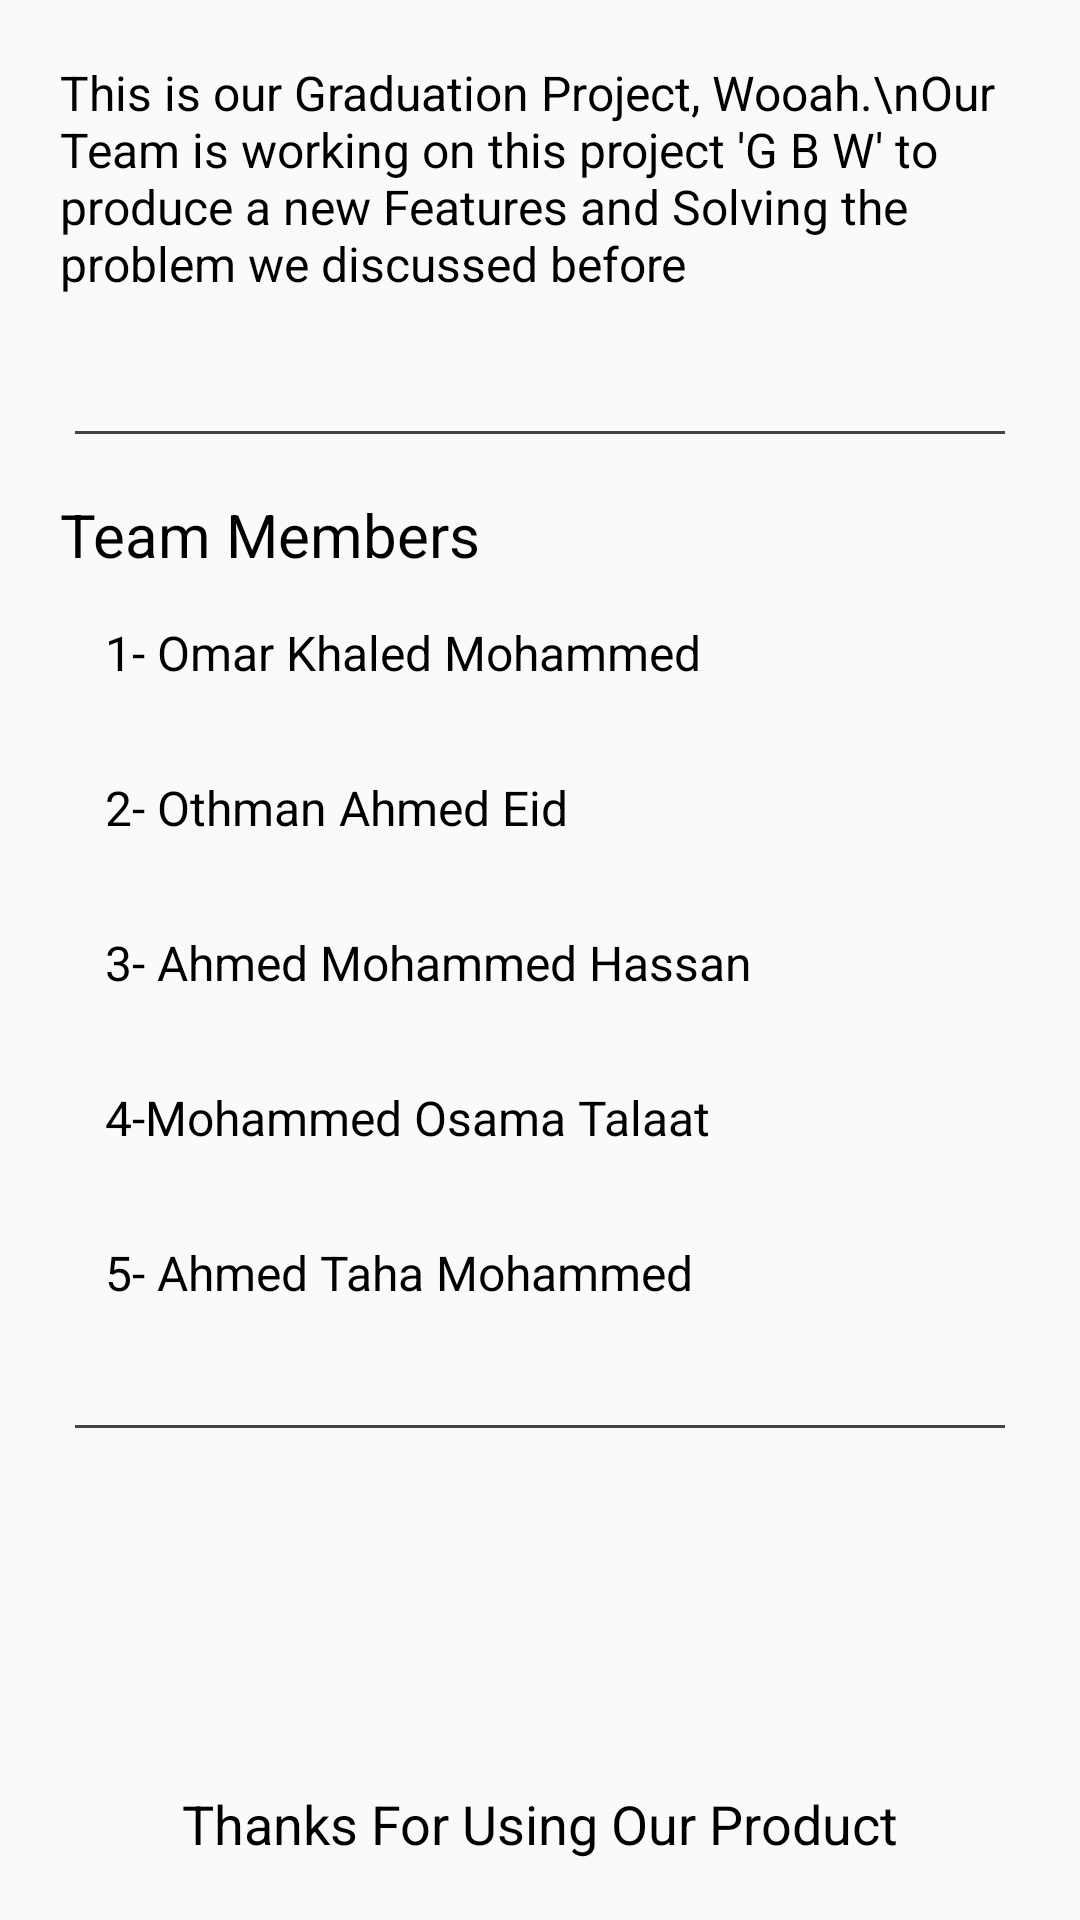

Here is an Android app screen rendered from its layout file. Give the layout XML and the strings, colors and styles it references.
<!-- AndroidManifest.xml: application theme AppTheme -->
<!-- res/layout/activity_info_about_us.xml -->
<?xml version="1.0" encoding="utf-8"?>
<androidx.constraintlayout.widget.ConstraintLayout xmlns:android="http://schemas.android.com/apk/res/android"
    xmlns:app="http://schemas.android.com/apk/res-auto"
    xmlns:tools="http://schemas.android.com/tools"
    android:layout_width="match_parent"
    android:layout_height="match_parent"
    tools:context=".infoAboutUs">

    <TextView
        android:id="@+id/paragraph"
        android:layout_width="wrap_content"
        android:layout_height="wrap_content"
        android:text="This is our Graduation Project, Wooah.\nOur Team is working on this project 'G B W' to produce a new Features and Solving the problem we discussed before"
        android:textSize="16sp"
        android:textColor="@color/black"
        android:padding="20dp"
        app:layout_constraintTop_toTopOf="parent"
        app:layout_constraintStart_toStartOf="parent"
        app:layout_constraintEnd_toEndOf="parent" />

    <View
        android:id="@+id/line1"
        android:layout_width="match_parent"
        android:layout_height="1dp"
        android:layout_margin="25dp"
        android:background="#454545"
        app:layout_constraintTop_toBottomOf="@+id/paragraph" />

    <LinearLayout
        android:id="@+id/team_members"
        android:layout_width="match_parent"
        android:layout_height="wrap_content"
        android:orientation="vertical"
        android:layout_margin="20dp"
        app:layout_constraintTop_toBottomOf="@+id/line1"
        app:layout_constraintStart_toStartOf="@+id/paragraph"
        app:layout_constraintEnd_toEndOf="@+id/paragraph">

        <TextView
            android:layout_width="match_parent"
            android:layout_height="wrap_content"
            android:text="@string/team_members"
            android:textSize="20sp"
            android:textColor="@color/black"/>

        <TextView
            android:layout_width="match_parent"
            android:layout_height="wrap_content"
            android:text="1- Omar Khaled Mohammed"
            android:layout_margin="15dp"
            android:textSize="16sp"
            android:textColor="@color/black"/>

        <TextView
            android:layout_width="match_parent"
            android:layout_height="wrap_content"
            android:text="2- Othman Ahmed Eid "
            android:layout_margin="15dp"
            android:textSize="16sp"
            android:textColor="@color/black"/>

        <TextView
            android:layout_width="match_parent"
            android:layout_height="wrap_content"
            android:text="3- Ahmed Mohammed Hassan"
            android:layout_margin="15dp"
            android:textSize="16sp"
            android:textColor="@color/black"/>

        <TextView
            android:layout_width="match_parent"
            android:layout_height="wrap_content"
            android:text="4-Mohammed Osama Talaat"
            android:layout_margin="15dp"
            android:textSize="16sp"
            android:textColor="@color/black"/>

        <TextView
            android:layout_width="match_parent"
            android:layout_height="wrap_content"
            android:text="5- Ahmed Taha Mohammed"
            android:layout_margin="15dp"
            android:textSize="16sp"
            android:textColor="@color/black"/>

    </LinearLayout>

    <View
        android:id="@+id/line2"
        android:layout_width="match_parent"
        android:layout_height="1dp"
        android:layout_margin="25dp"
        android:background="#454545"
        app:layout_constraintTop_toBottomOf="@+id/team_members" />

    <TextView
        android:id="@+id/thanks"
        android:layout_width="wrap_content"
        android:layout_height="wrap_content"
        android:text="Thanks For Using Our Product"
        android:textSize="18sp"
        android:textColor="@color/black"
        android:padding="20dp"
        app:layout_constraintBottom_toBottomOf="parent"
        app:layout_constraintStart_toStartOf="parent"
        app:layout_constraintEnd_toEndOf="parent" />
    
</androidx.constraintlayout.widget.ConstraintLayout>
<!-- resources referenced by this layout -->
<resources>
  <string name="team_members">Team Members</string>
  <style name="AppTheme" parent="Theme.AppCompat.Light.DarkActionBar">
          
          <item name="colorPrimary">@color/colorPrimary</item>
          <item name="colorPrimaryDark">@color/colorPrimaryDark</item>
          <item name="colorAccent">@color/colorAccent</item>
      </style>
  <color name="colorPrimary">#504C4C</color>
  <color name="colorPrimaryDark">#2C2B2B</color>
  <color name="colorAccent">#D81B60</color>
  <!-- not gathered from this repository: default colours our renderer supplied (Android Studio template values) -->
  <color name="black">#FF000000</color>
</resources>
